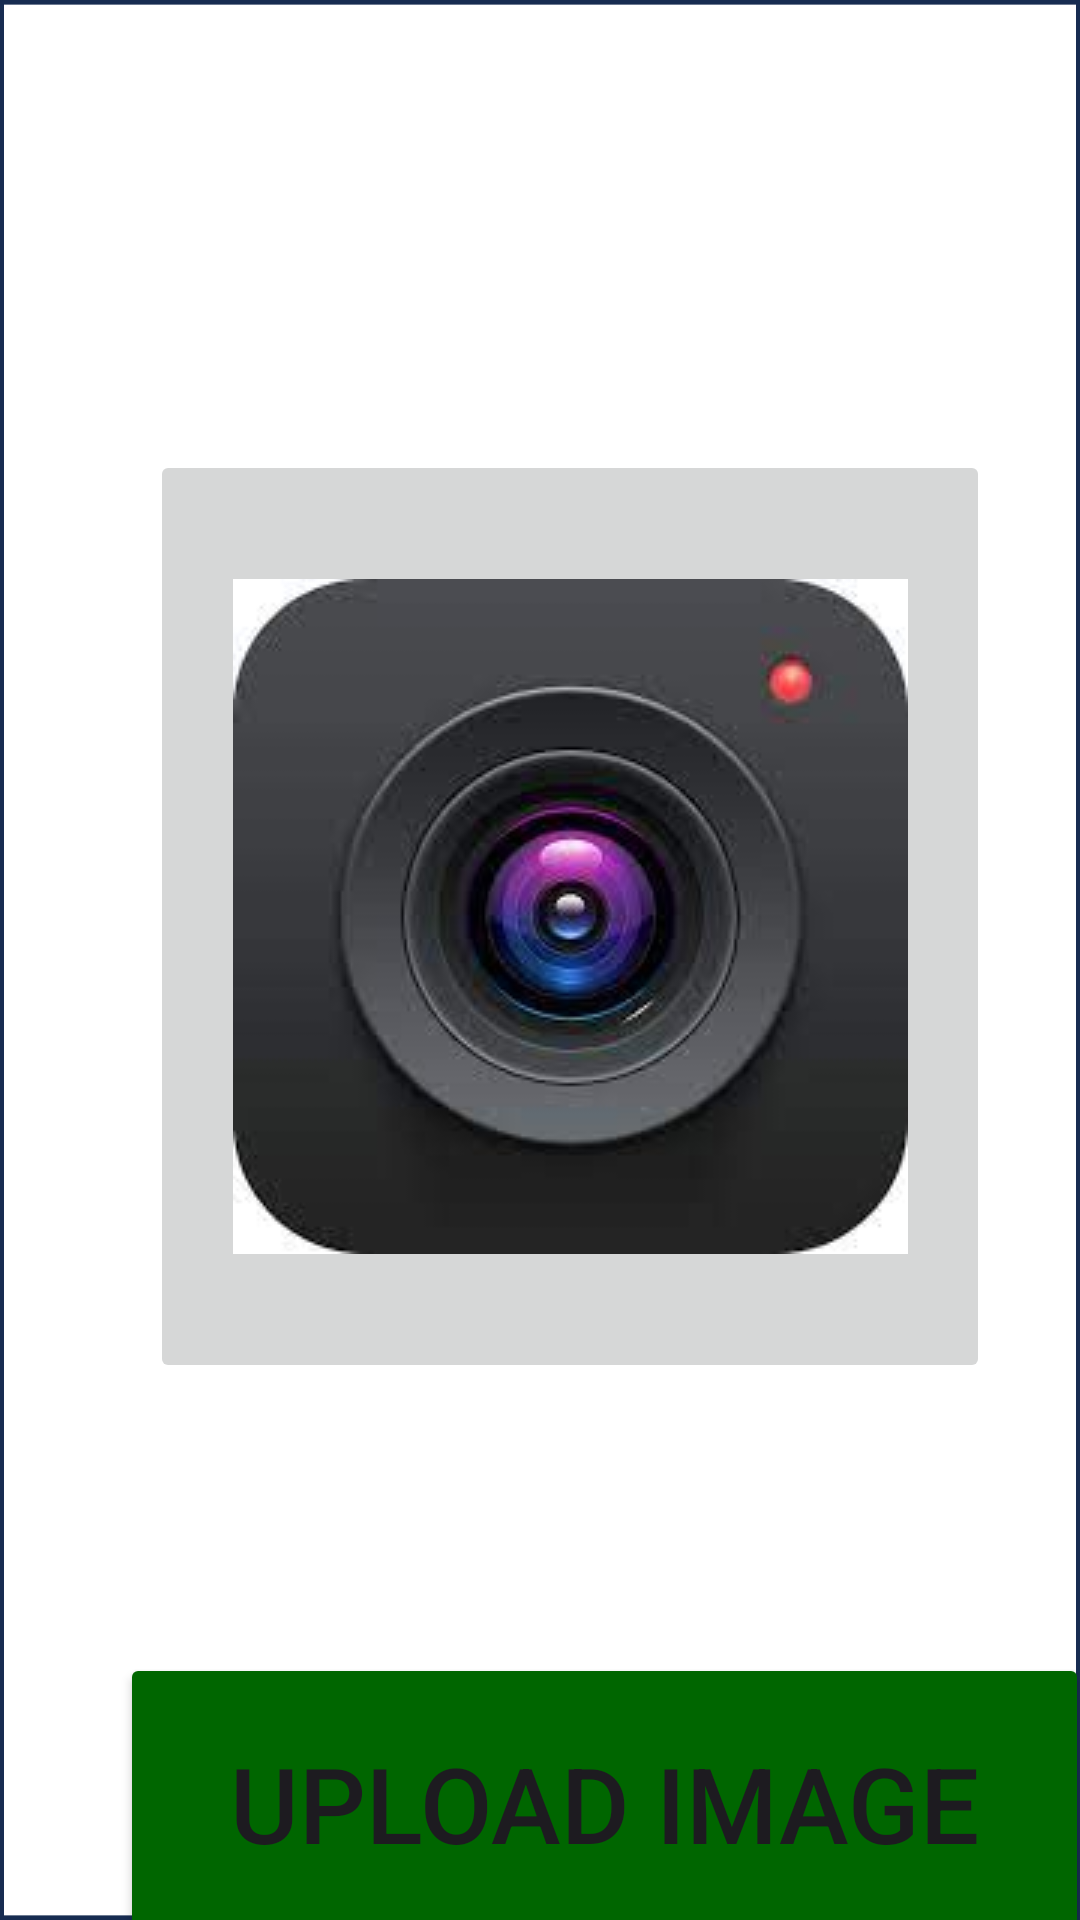

This screen was rendered from an Android layout file. Write that file and the resources it references.
<!-- AndroidManifest.xml: application theme Theme.Garbage_Collector -->
<!-- res/layout/activity_upload_image.xml -->
<?xml version="1.0" encoding="utf-8"?>
<LinearLayout xmlns:android="http://schemas.android.com/apk/res/android"
    xmlns:app="http://schemas.android.com/apk/res-auto"
    xmlns:tools="http://schemas.android.com/tools"
    android:id="@+id/main"
    android:layout_width="match_parent"
    android:layout_height="match_parent"
    tools:context=".uploadImage"
    android:orientation="vertical"
    android:background="@drawable/white">

    <ImageButton
        android:id="@+id/cameraview"
        android:layout_width="280dp"
        android:layout_height="311dp"
        android:layout_marginStart="50dp"
        android:layout_marginTop="150dp"
        android:contentDescription="TODO"
        app:srcCompat="@drawable/upload"
        tools:layout_editor_absoluteX="81dp"
        tools:layout_editor_absoluteY="102dp"
        tools:ignore="ContentDescription,HardcodedText" />

    <LinearLayout
        android:layout_width="match_parent"
        android:layout_height="200dp"
        android:orientation="vertical">

        <Button
            android:id="@+id/button"
            android:layout_width="323dp"
            android:layout_height="100dp"
            android:layout_marginStart="40dp"
            android:layout_marginTop="90dp"
            android:layout_marginEnd="40dp"
            android:layout_marginBottom="20dp"
            android:text="@string/upload_image"
            android:textSize="35sp"
            android:backgroundTint="#006600"/>
    </LinearLayout>

</LinearLayout>
<!-- resources referenced by this layout -->
<resources>
  <!-- drawable upload: jpg bitmap (drawable, 4821 bytes) -->
  <!-- drawable white: png bitmap (drawable, 10782 bytes) -->
  <string name="upload_image">Upload Image</string>
  <style name="Theme.Garbage_Collector" parent="Base.Theme.Garbage_Collector" />
  <style name="Base.Theme.Garbage_Collector" parent="Theme.Material3.DayNight.NoActionBar">
          
          
      </style>
</resources>
